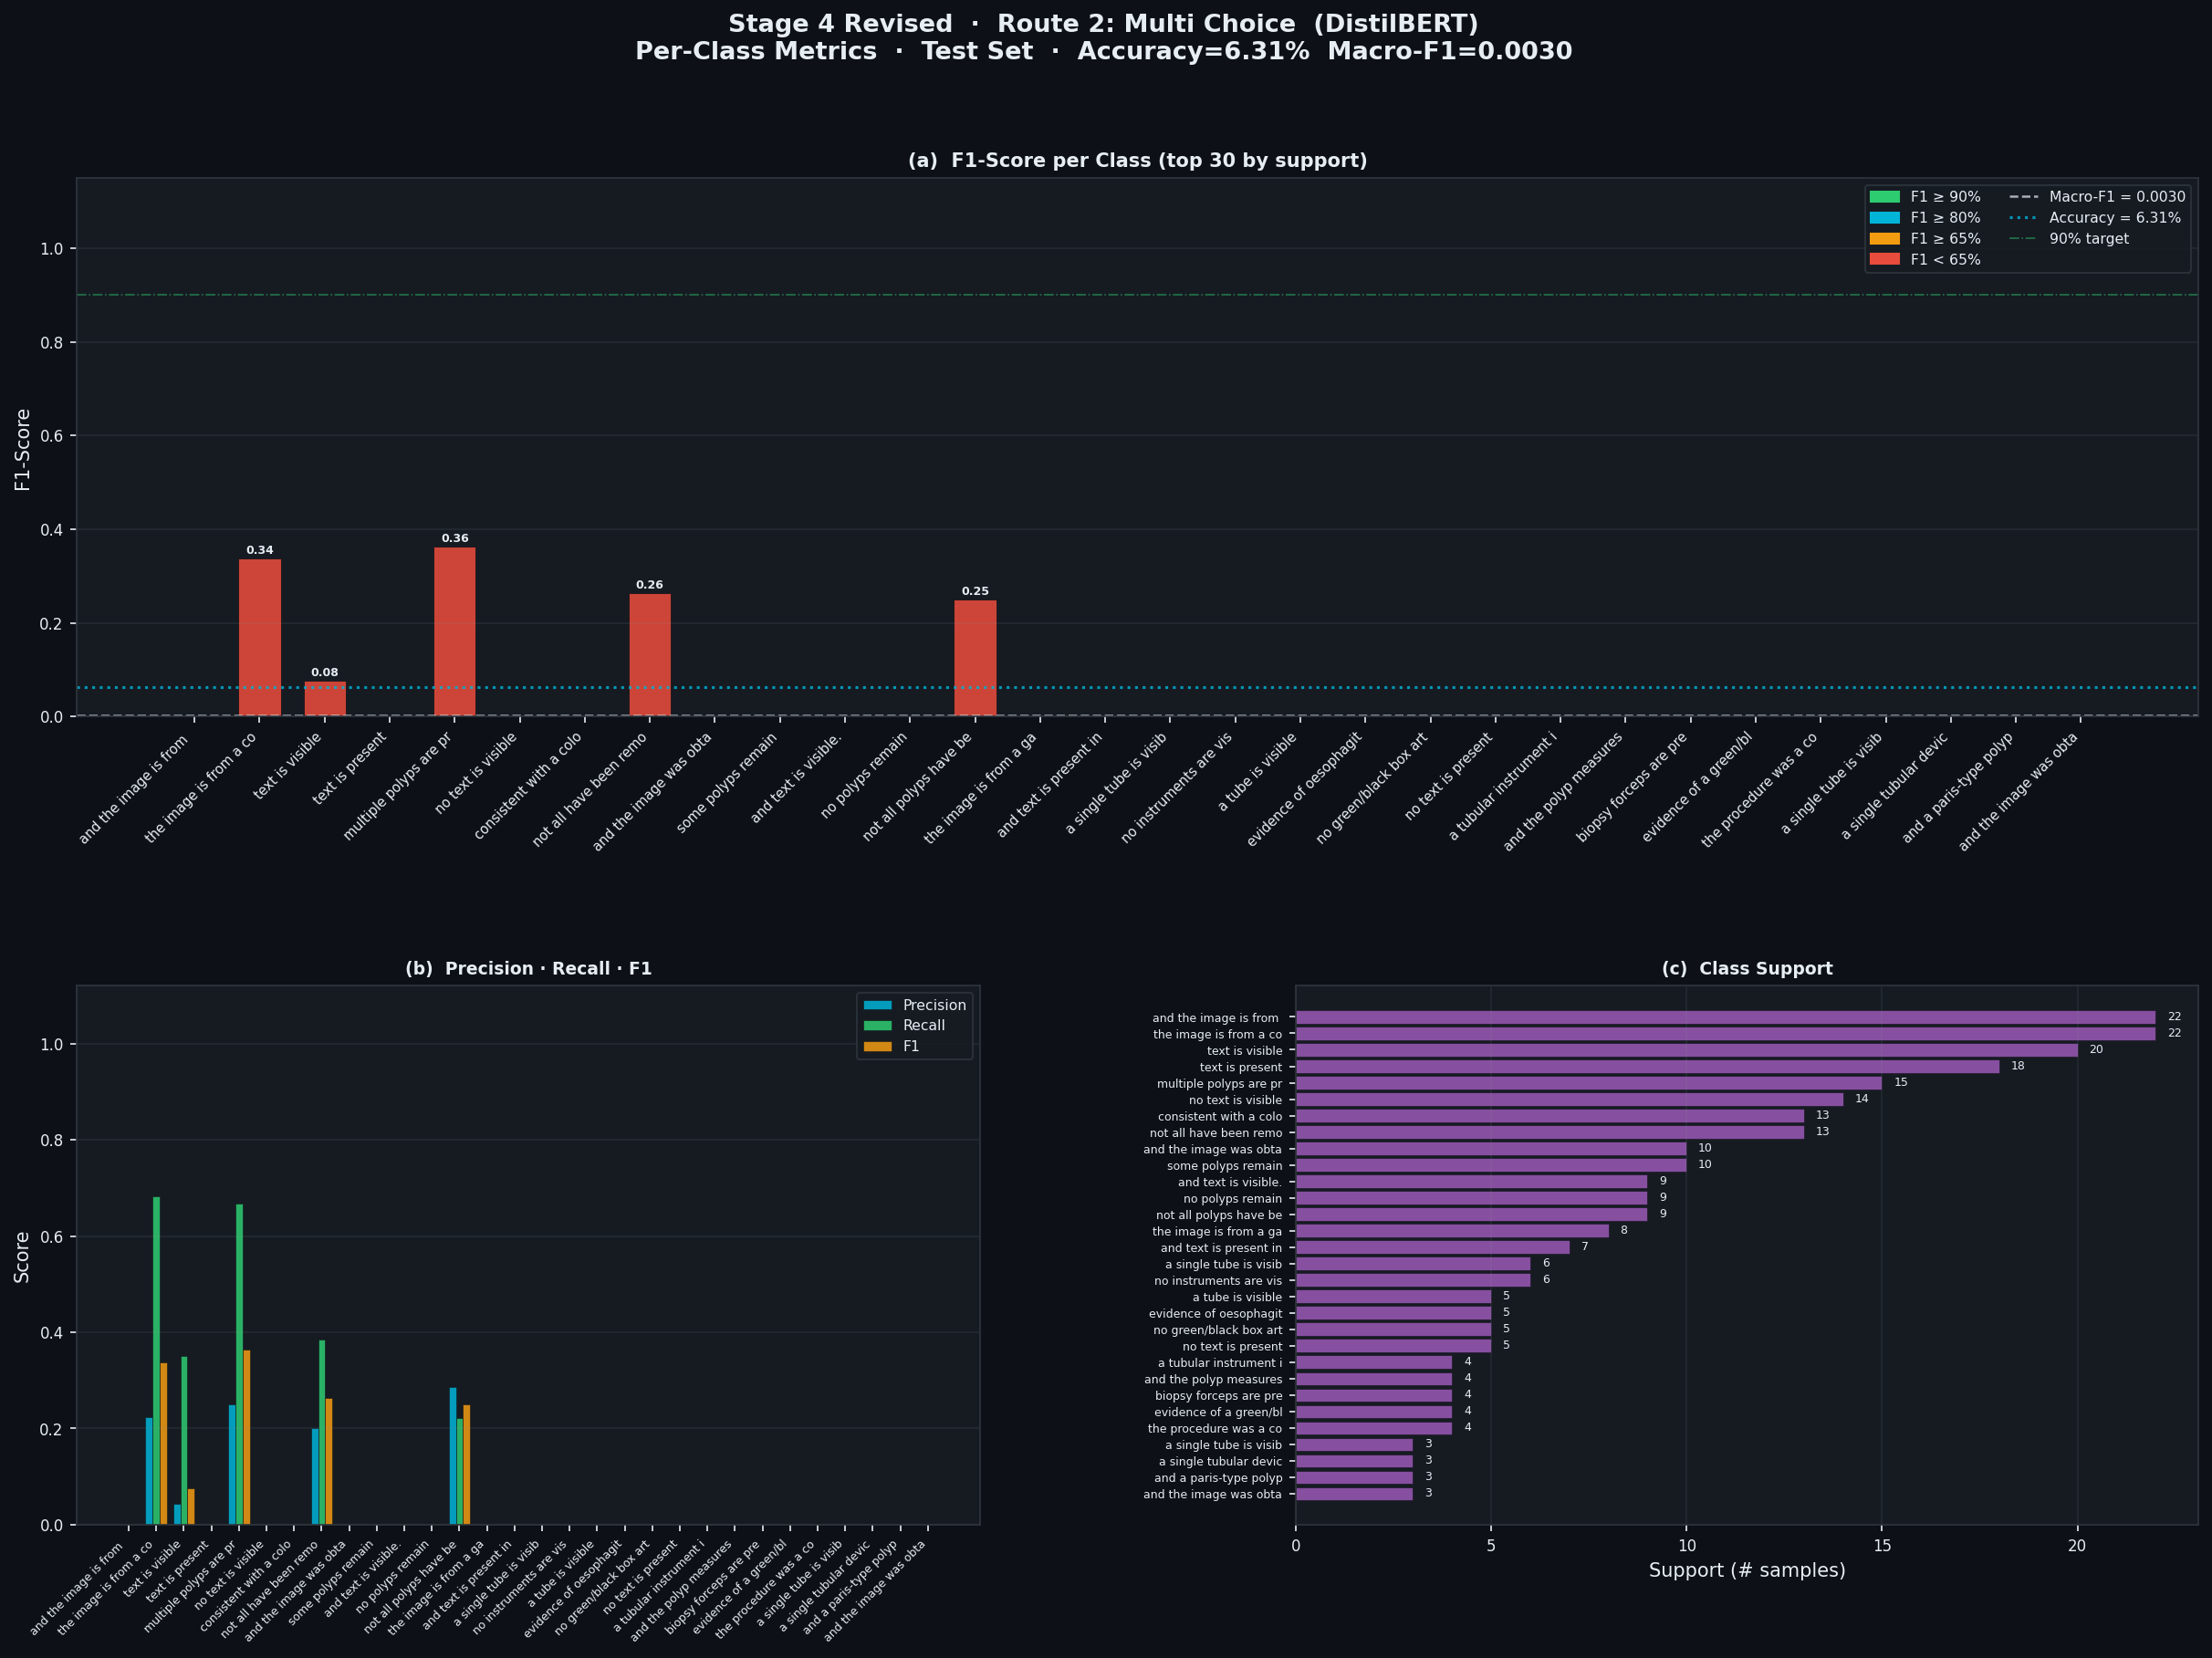

Values plotted in this chart, from the file beside it:
class, precision, recall, f1, support, tp, fp, fn
a 11 to 20 millimeter polyp, 0.0, 0.0, 0.0, 1, 0, 0, 1
a 5 to 10 millimeter polyp is present, 0.0, 0.0, 0.0, 1, 0, 0, 1
a 5-10 millimeter polyp is seen, 0.0, 0.0, 0.0, 1, 0, 0, 1
a 5-10mm polyp is present in the colon, 0.0, 0.0, 0.0, 1, 0, 0, 1
a green/black box artefact is present, 0.0, 0.0, 0.0, 1, 0, 0, 1
a green/black box artefact is visible, 0.0, 0.0, 0.0, 1, 0, 0, 1
a metal clip, 0.0, 0.0, 0.0, 1, 0, 0, 1
a paris ip polyp is identified, 0.0, 0.0, 0.0, 2, 0, 0, 2
a pedunculated polyp measuring greater t…, 0.0, 0.0, 0.0, 1, 0, 0, 1
a polyp is identified in the colonic reg…, 0.0, 0.0, 0.0, 1, 0, 0, 1
a polyp less than 5 millimeters in size …, 0.0, 0.0, 0.0, 1, 0, 0, 1
a single instrument is present with a gr…, 0.0, 0.0, 0.0, 1, 0, 0, 1
a single tube is present, 0.0, 0.0, 0.0, 1, 0, 0, 1
a single tube is visible, 0.0, 0.0, 0.0, 6, 0, 0, 6
a single tube is visible with no green o…, 0.0, 0.0, 0.0, 1, 0, 0, 1
a single tube is visible without any art…, 0.0, 0.0, 0.0, 1, 0, 0, 1
a single tube is visible without any gre…, 0.0, 0.0, 0.0, 3, 0, 0, 3
a single tubular device is observed, 0.0, 0.0, 0.0, 1, 0, 0, 1
a single tubular device is visible, 0.0, 0.0, 0.0, 1, 0, 0, 1
a single tubular device is visualized, 0.0, 0.0, 0.0, 3, 0, 0, 3
a single tubular instrument is present w…, 0.0, 0.0, 0.0, 1, 0, 0, 1
a single tubular instrument is present w…, 0.0, 0.0, 0.0, 1, 0, 0, 1
a single tubular instrument is visualize…, 0.0, 0.0, 0.0, 2, 0, 0, 2
a tube is present, 0.0, 0.0, 0.0, 2, 0, 0, 2
a tube is present in the gastrointestina…, 0.0, 0.0, 0.0, 1, 0, 0, 1
a tube is visible, 0.0, 0.0, 0.0, 5, 0, 0, 5
a tubular device is present, 0.0, 0.0, 0.0, 2, 0, 0, 2
a tubular instrument is present, 0.0, 0.0, 0.0, 4, 0, 0, 4
a tubular instrument is visible, 0.0, 0.0, 0.0, 1, 0, 0, 1
all detected polyps have been completely…, 0.0, 0.0, 0.0, 1, 0, 0, 1
along with the z-line, 0.0, 0.0, 0.0, 1, 0, 0, 1
and a green/black box artefact is visibl…, 0.0, 0.0, 0.0, 2, 0, 0, 2
and a hyperplastic polyp is identified., 0.0, 0.0, 0.0, 1, 0, 0, 1
and a metal clip is visible during a col…, 0.0, 0.0, 0.0, 1, 0, 0, 1
and a paris classification polyp is iden…, 0.0, 0.0, 0.0, 1, 0, 0, 1
and a paris iia polyp is identified., 0.0, 0.0, 0.0, 1, 0, 0, 1
and a paris ip classification polyp is i…, 0.0, 0.0, 0.0, 1, 0, 0, 1
and a paris ip polyp is identified., 0.0, 0.0, 0.0, 2, 0, 0, 2
and a paris ip polyp is present., 0.0, 0.0, 0.0, 1, 0, 0, 1
and a paris type i polyp are present., 0.0, 0.0, 0.0, 1, 0, 0, 1
and a paris type i polyp is present., 0.0, 0.0, 0.0, 1, 0, 0, 1
and a paris-type polyp is present., 0.0, 0.0, 0.0, 3, 0, 0, 3
and a polyp is present in the image., 0.0, 0.0, 0.0, 1, 0, 0, 1
and a polyp larger than 20 millimeters i…, 0.0, 0.0, 0.0, 1, 0, 0, 1
and a polyp measuring 11 to 20 millimete…, 0.0, 0.0, 0.0, 1, 0, 0, 1
and a polyp measuring 11 to 20 millimete…, 0.0, 0.0, 0.0, 1, 0, 0, 1
and a polyp measuring 11 to 20 millimete…, 0.0, 0.0, 0.0, 1, 0, 0, 1
and a polyp measuring 5 to 10 millimeter…, 0.0, 0.0, 0.0, 1, 0, 0, 1
and a residual polyp measures 5 to 10 mi…, 0.0, 0.0, 0.0, 1, 0, 0, 1
and a sessile polyp is identified., 0.0, 0.0, 0.0, 1, 0, 0, 1
and a sessile polyp is present., 0.0, 0.0, 0.0, 1, 0, 0, 1
and a sessile serrated polyp is present., 0.0, 0.0, 0.0, 1, 0, 0, 1
and a single polyp measuring 11 to 20 mi…, 0.0, 0.0, 0.0, 1, 0, 0, 1
and a tube is identified., 0.0, 0.0, 0.0, 1, 0, 0, 1
and a tube is observed., 0.0, 0.0, 0.0, 1, 0, 0, 1
and a tube is present in the field of vi…, 0.0, 0.0, 0.0, 1, 0, 0, 1
and a tube is visible in the image., 0.0, 0.0, 0.0, 1, 0, 0, 1
and a tube visible in the upper-left qua…, 0.0, 0.0, 0.0, 1, 0, 0, 1
and classified as pedunculated, 0.0, 0.0, 0.0, 1, 0, 0, 1
and evidence of esophagitis is present., 0.0, 0.0, 0.0, 1, 0, 0, 1
... 377 more rows
